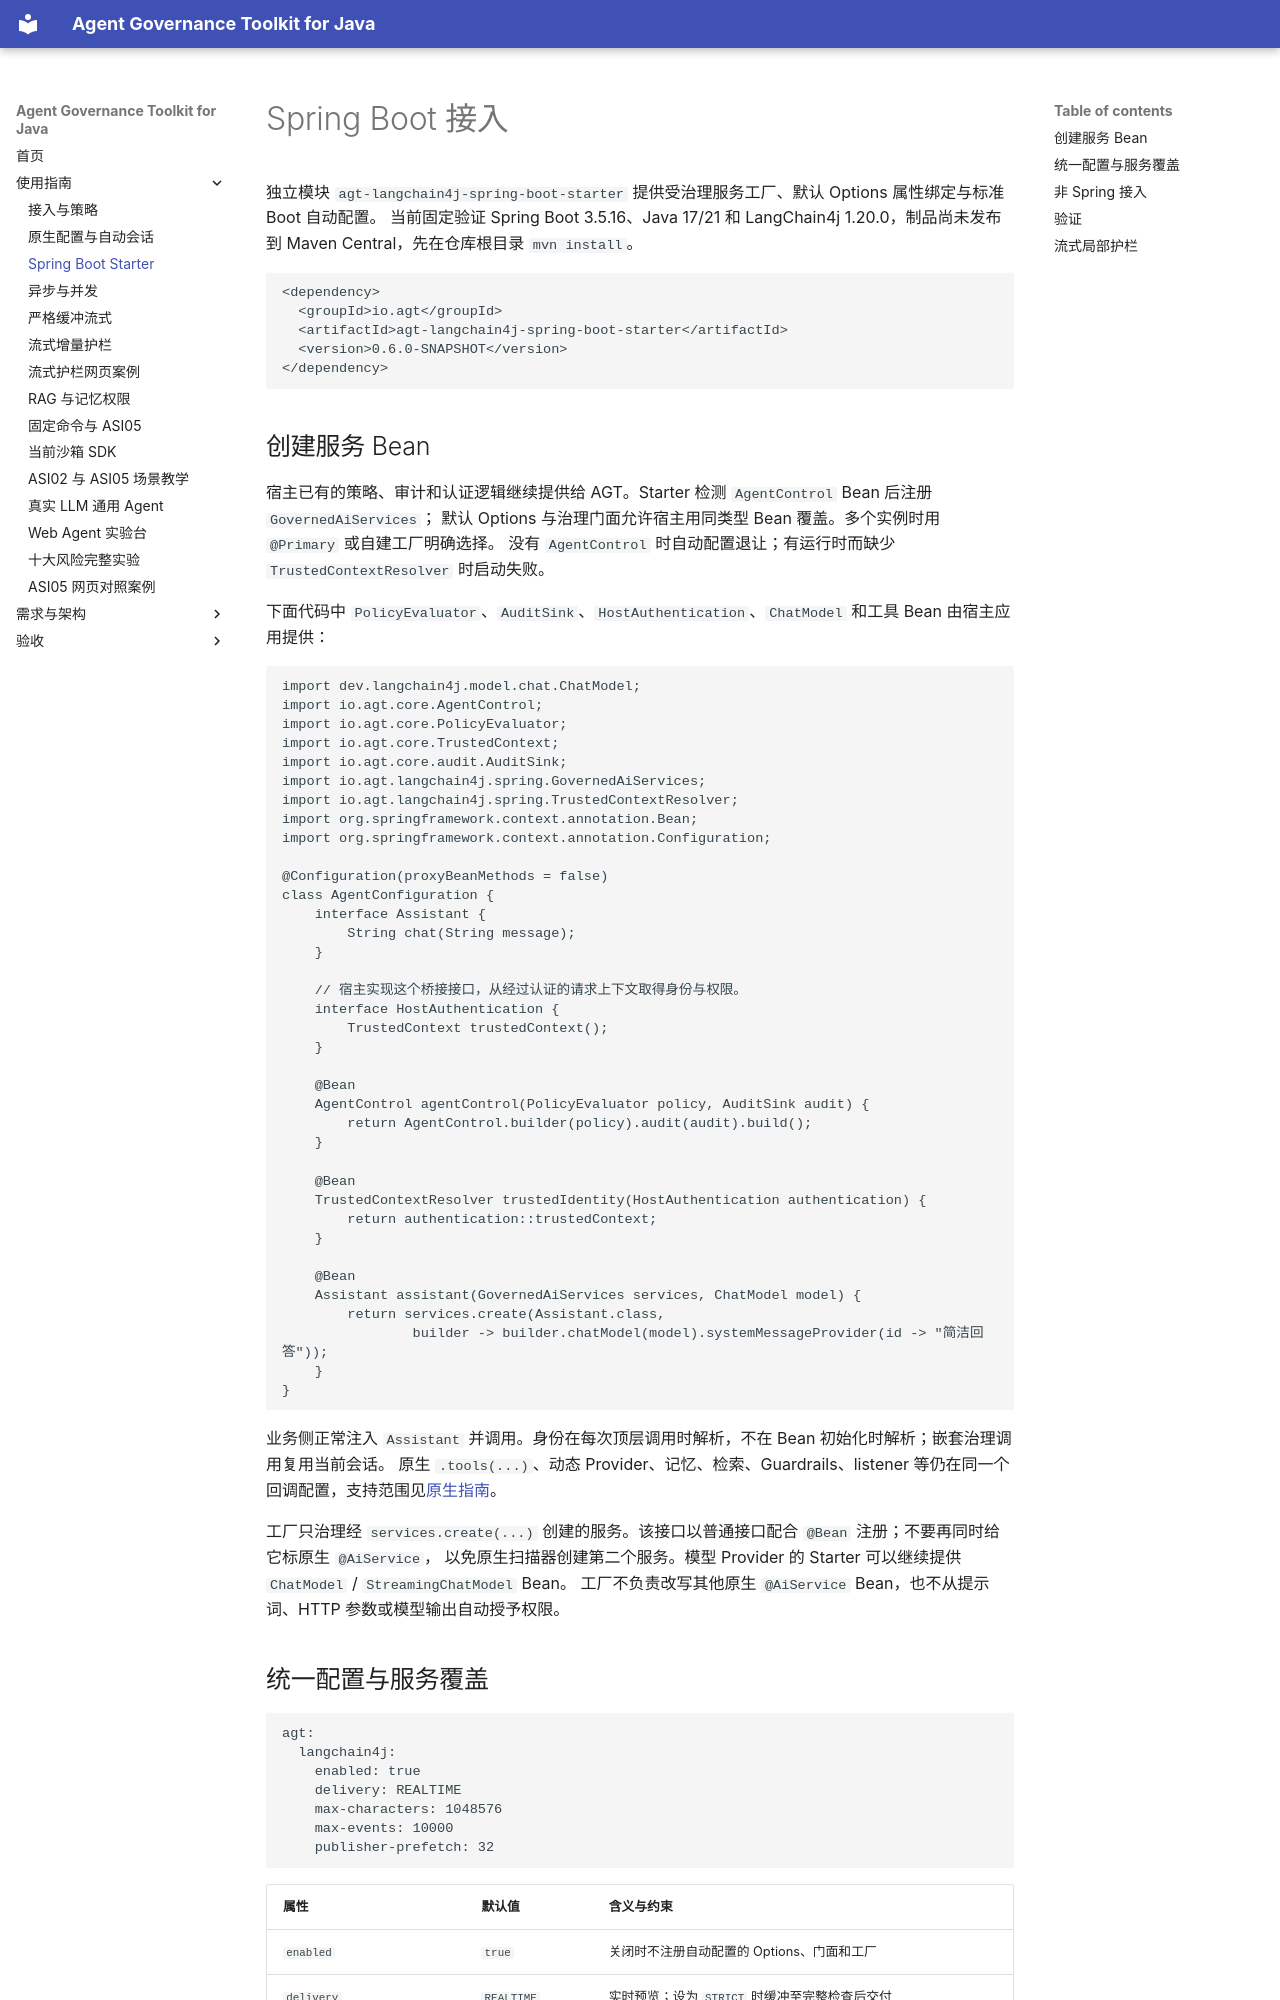

repository: umuo/agent-governance-toolkit-4j · page: spring-boot-guide/index.html · generator: mkdocs

# Spring Boot 接入

独立模块 `agt-langchain4j-spring-boot-starter` 提供受治理服务工厂、默认 Options 属性绑定与标准 Boot 自动配置。
当前固定验证 Spring Boot 3.5.16、Java 17/21 和 LangChain4j 1.20.0，制品尚未发布到 Maven Central，先在仓库根目录 `mvn install`。

```xml
<dependency>
  <groupId>io.agt</groupId>
  <artifactId>agt-langchain4j-spring-boot-starter</artifactId>
  <version>0.6.0-SNAPSHOT</version>
</dependency>
```

## 创建服务 Bean

宿主已有的策略、审计和认证逻辑继续提供给 AGT。Starter 检测 `AgentControl` Bean 后注册 `GovernedAiServices`；
默认 Options 与治理门面允许宿主用同类型 Bean 覆盖。多个实例时用 `@Primary` 或自建工厂明确选择。
没有 `AgentControl` 时自动配置退让；有运行时而缺少 `TrustedContextResolver` 时启动失败。

下面代码中 `PolicyEvaluator`、`AuditSink`、`HostAuthentication`、`ChatModel` 和工具 Bean 由宿主应用提供：

```java
import dev.langchain4j.model.chat.ChatModel;
import io.agt.core.AgentControl;
import io.agt.core.PolicyEvaluator;
import io.agt.core.TrustedContext;
import io.agt.core.audit.AuditSink;
import io.agt.langchain4j.spring.GovernedAiServices;
import io.agt.langchain4j.spring.TrustedContextResolver;
import org.springframework.context.annotation.Bean;
import org.springframework.context.annotation.Configuration;

@Configuration(proxyBeanMethods = false)
class AgentConfiguration {
    interface Assistant {
        String chat(String message);
    }

    // 宿主实现这个桥接接口，从经过认证的请求上下文取得身份与权限。
    interface HostAuthentication {
        TrustedContext trustedContext();
    }

    @Bean
    AgentControl agentControl(PolicyEvaluator policy, AuditSink audit) {
        return AgentControl.builder(policy).audit(audit).build();
    }

    @Bean
    TrustedContextResolver trustedIdentity(HostAuthentication authentication) {
        return authentication::trustedContext;
    }

    @Bean
    Assistant assistant(GovernedAiServices services, ChatModel model) {
        return services.create(Assistant.class,
                builder -> builder.chatModel(model).systemMessageProvider(id -> "简洁回答"));
    }
}
```

业务侧正常注入 `Assistant` 并调用。身份在每次顶层调用时解析，不在 Bean 初始化时解析；嵌套治理调用复用当前会话。
原生 `.tools(...)`、动态 Provider、记忆、检索、Guardrails、listener 等仍在同一个回调配置，支持范围见[原生指南](native-integration-guide.md)。

工厂只治理经 `services.create(...)` 创建的服务。该接口以普通接口配合 `@Bean` 注册；不要再同时给它标原生 `@AiService`，
以免原生扫描器创建第二个服务。模型 Provider 的 Starter 可以继续提供 `ChatModel` / `StreamingChatModel` Bean。
工厂不负责改写其他原生 `@AiService` Bean，也不从提示词、HTTP 参数或模型输出自动授予权限。
